Run: headless pygame with SDL's dummy video driver; simulated clock (each Clock.tick advances the game by its frame time, no real sleeping); random seed 0; keys injected as events and as key.get_pressed() state; mouse plan: one left click at the window centre at the start of phase 2, then a move to the lower-right quarter at the start of phase 3.
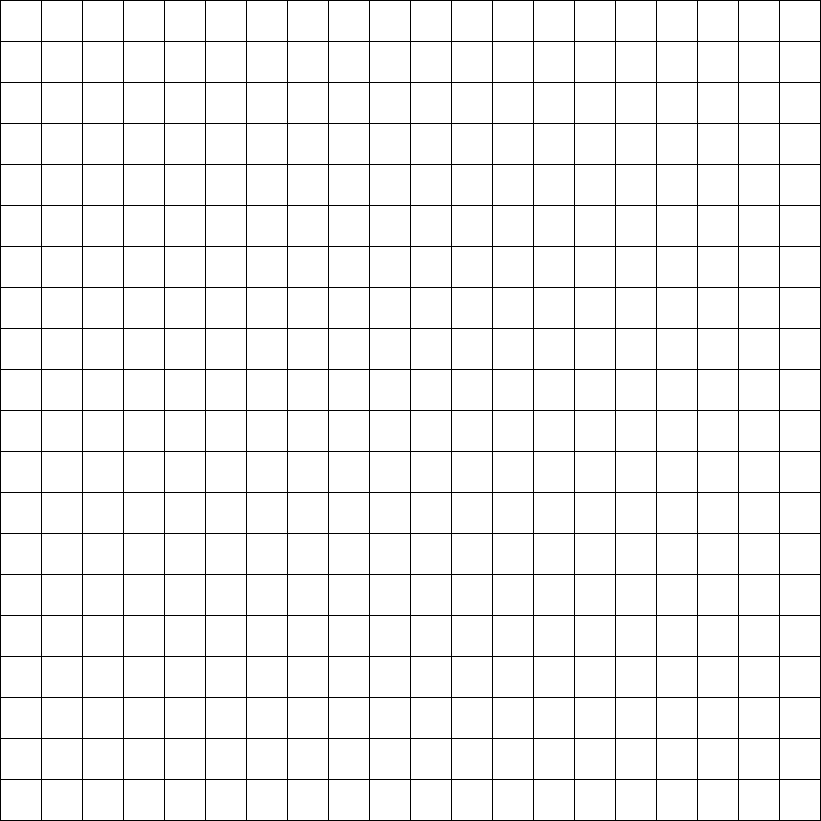
Frame 1 of 2 · flips 1–60 · no input
Frame 2 of 2 · flips 61–180 · clicked the window centre · tapped SPACE, RETURN · held RIGHT (→), D (game ended) · screen unchanged from frame 1, image omitted

The pygame program that drew these frames:

import pygame
import time
import sys
from queue import Queue

"""
 Example program to show using an array to back a grid on-screen.
 
 Sample Python/Pygame Programs
 Simpson College Computer Science
 http://programarcadegames.com/
 http://simpson.edu/computer-science/
 
 Explanation video: http://youtu.be/mdTeqiWyFnc
"""


def main(grid):
    # creates the grid list
 
    # Loop until the user clicks the close button.
    while running == True:
        for event in pygame.event.get():  # User did something
            if event.type == pygame.QUIT:  # If user clicked close
                quit()  # Flag that we are done so we exit this loop
            try:
                if pygame.mouse.get_pressed()[0]: # Left Click
                    # User clicks the mouse. Get the position
                    pos = pygame.mouse.get_pos()
                    # Change the x/y screen coordinates to grid coordinates
                    column = pos[0] // (WIDTH + MARGIN)
                    row = pos[1] // (HEIGHT + MARGIN)
                    # Set that location to one
                    grid[row][column] = 1

                if pygame.mouse.get_pressed()[2]: # Right click
                    # User clicks the mouse. Get the position
                    pos = pygame.mouse.get_pos()
                    # Change the x/y screen coordinates to grid coordinates
                    column = pos[0] // (WIDTH + MARGIN)
                    row = pos[1] // (HEIGHT + MARGIN)
                    # Set that location to one
                    grid[row][column] = 0
                    
                if event.type == pygame.KEYDOWN:
                    if event.key == pygame.K_SPACE:
                        quit()

                    if event.key == pygame.K_s:
                        # User clicks the mouse. Get the position
                        pos = pygame.mouse.get_pos()
                        # Change the x/y screen coordinates to grid coordinates
                        column = pos[0] // (WIDTH + MARGIN)
                        row = pos[1] // (HEIGHT + MARGIN)
                        # Set that location to one
                        grid[row][column] = 2
                        print("Start Grid coordinates:", row, column, end="\n\n")

                    if event.key == pygame.K_f:
                        # User clicks the mouse. Get the position
                        pos = pygame.mouse.get_pos()
                        # Change the x/y screen coordinates to grid coordinates
                        column = pos[0] // (WIDTH + MARGIN)
                        row = pos[1] // (HEIGHT + MARGIN)
                        # Set that location to one
                        grid[row][column] = 3
                        print("End Grid coordinates:", row, column, end="\n\n")

                    if event.key == pygame.K_1:
                        print("Starting BFS algorithm...", end="\n")
                        start = findStart(grid)
                        if start == None:
                            print("BFS canceled because start location was missing", end="\n\n")

                        else:
                            end = findEnd(grid)
                            if end == None:
                                print("BFS canceled because end location was missing", end="\n\n")

                            else:
                                try:
                                    path = (BFS(grid, start, end))
                                    for i in path:
                                        x,y = i
                                        grid[x][y] = 4
                                    print("Finished BFS algorithm.", end="\n\n")
                                except TypeError:
                                    print("No path found.", end="\n\n")
                                    removeVisualTrail(grid)

                    if event.key == pygame.K_0: # Clears the board
                        grid = [
                            [0, 0, 0, 0, 0, 0, 0, 0, 0, 0, 0, 0, 0, 0, 0, 0, 0, 0, 0, 0],
                            [0, 0, 0, 0, 0, 0, 0, 0, 0, 0, 0, 0, 0, 0, 0, 0, 0, 0, 0, 0], 
                            [0, 0, 0, 0, 0, 0, 0, 0, 0, 0, 0, 0, 0, 0, 0, 0, 0, 0, 0, 0], 
                            [0, 0, 0, 0, 0, 0, 0, 0, 0, 0, 0, 0, 0, 0, 0, 0, 0, 0, 0, 0], 
                            [0, 0, 0, 0, 0, 0, 0, 0, 0, 0, 0, 0, 0, 0, 0, 0, 0, 0, 0, 0], 
                            [0, 0, 0, 0, 0, 0, 0, 0, 0, 0, 0, 0, 0, 0, 0, 0, 0, 0, 0, 0], 
                            [0, 0, 0, 0, 0, 0, 0, 0, 0, 0, 0, 0, 0, 0, 0, 0, 0, 0, 0, 0], 
                            [0, 0, 0, 0, 0, 0, 0, 0, 0, 0, 0, 0, 0, 0, 0, 0, 0, 0, 0, 0], 
                            [0, 0, 0, 0, 0, 0, 0, 0, 0, 0, 0, 0, 0, 0, 0, 0, 0, 0, 0, 0], 
                            [0, 0, 0, 0, 0, 0, 0, 0, 0, 0, 0, 0, 0, 0, 0, 0, 0, 0, 0, 0], 
                            [0, 0, 0, 0, 0, 0, 0, 0, 0, 0, 0, 0, 0, 0, 0, 0, 0, 0, 0, 0], 
                            [0, 0, 0, 0, 0, 0, 0, 0, 0, 0, 0, 0, 0, 0, 0, 0, 0, 0, 0, 0], 
                            [0, 0, 0, 0, 0, 0, 0, 0, 0, 0, 0, 0, 0, 0, 0, 0, 0, 0, 0, 0], 
                            [0, 0, 0, 0, 0, 0, 0, 0, 0, 0, 0, 0, 0, 0, 0, 0, 0, 0, 0, 0], 
                            [0, 0, 0, 0, 0, 0, 0, 0, 0, 0, 0, 0, 0, 0, 0, 0, 0, 0, 0, 0], 
                            [0, 0, 0, 0, 0, 0, 0, 0, 0, 0, 0, 0, 0, 0, 0, 0, 0, 0, 0, 0], 
                            [0, 0, 0, 0, 0, 0, 0, 0, 0, 0, 0, 0, 0, 0, 0, 0, 0, 0, 0, 0], 
                            [0, 0, 0, 0, 0, 0, 0, 0, 0, 0, 0, 0, 0, 0, 0, 0, 0, 0, 0, 0], 
                            [0, 0, 0, 0, 0, 0, 0, 0, 0, 0, 0, 0, 0, 0, 0, 0, 0, 0, 0, 0], 
                            [0, 0, 0, 0, 0, 0, 0, 0, 0, 0, 0, 0, 0, 0, 0, 0, 0, 0, 0, 0]]
                        print("clearing grid", end="\n\n")
                    if event.key == pygame.K_9: # preset maze 1
                        grid = [
                            [2, 0, 1, 0, 0, 0, 1, 0, 0, 0, 1, 0, 0, 0, 1, 0, 0, 0, 1, 0], 
                            [0, 0, 1, 0, 1, 0, 1, 0, 1, 0, 1, 0, 1, 0, 1, 0, 1, 0, 1, 0], 
                            [0, 1, 1, 0, 1, 0, 1, 0, 1, 0, 1, 0, 1, 0, 1, 0, 1, 0, 1, 0], 
                            [0, 0, 0, 0, 1, 0, 1, 0, 1, 0, 1, 0, 1, 0, 1, 0, 1, 0, 1, 0], 
                            [1, 1, 1, 1, 1, 0, 1, 0, 1, 0, 1, 0, 1, 0, 1, 0, 1, 0, 1, 0], 
                            [0, 0, 0, 0, 0, 0, 1, 0, 1, 0, 1, 0, 1, 0, 1, 0, 1, 0, 1, 0], 
                            [0, 1, 1, 1, 1, 1, 1, 0, 1, 0, 1, 0, 1, 0, 1, 0, 1, 0, 1, 0], 
                            [0, 0, 0, 0, 0, 0, 0, 0, 1, 0, 1, 0, 1, 0, 1, 0, 1, 0, 1, 0], 
                            [1, 1, 1, 1, 1, 1, 1, 1, 1, 0, 1, 0, 1, 0, 1, 0, 1, 0, 1, 0], 
                            [0, 0, 0, 0, 0, 0, 0, 0, 0, 0, 1, 0, 1, 0, 1, 0, 1, 0, 1, 0], 
                            [0, 1, 1, 1, 1, 1, 1, 1, 1, 1, 1, 0, 1, 0, 1, 0, 1, 0, 1, 0], 
                            [0, 0, 0, 0, 0, 0, 0, 0, 0, 0, 0, 0, 1, 0, 1, 0, 1, 0, 1, 0], 
                            [1, 1, 1, 1, 1, 1, 1, 1, 1, 1, 1, 1, 1, 0, 1, 0, 1, 0, 1, 0], 
                            [0, 0, 0, 0, 0, 0, 0, 0, 0, 0, 0, 0, 0, 0, 1, 0, 1, 0, 1, 0], 
                            [0, 1, 1, 1, 1, 1, 1, 1, 1, 1, 1, 1, 1, 1, 1, 0, 1, 0, 1, 0], 
                            [0, 0, 0, 0, 0, 0, 0, 0, 0, 0, 0, 0, 0, 0, 0, 0, 1, 0, 1, 0], 
                            [1, 1, 1, 1, 1, 1, 1, 1, 1, 1, 1, 1, 1, 1, 1, 1, 1, 0, 1, 0], 
                            [0, 0, 0, 0, 0, 0, 0, 0, 0, 0, 0, 0, 0, 0, 0, 0, 0, 0, 1, 0], 
                            [0, 1, 1, 1, 1, 1, 1, 1, 1, 1, 1, 1, 1, 1, 1, 1, 1, 1, 1, 0], 
                            [0, 0, 0, 0, 0, 0, 0, 0, 0, 0, 0, 0, 0, 0, 0, 0, 0, 0, 0, 3]]
                        print("Loading preset 1", end="\n\n")
                    if event.key == pygame.K_8: # preset maze 2
                        grid = [
                            [2, 0, 0, 0, 0, 0, 1, 1, 1, 0, 0, 0, 0, 0, 0, 0, 0, 0, 1, 1], 
                            [0, 0, 0, 0, 0, 1, 1, 1, 0, 0, 0, 0, 0, 0, 0, 0, 0, 0, 0, 1], 
                            [0, 0, 0, 0, 1, 1, 1, 0, 0, 0, 0, 0, 0, 0, 0, 0, 1, 0, 0, 0], 
                            [0, 0, 0, 0, 0, 1, 0, 0, 0, 0, 0, 0, 0, 0, 0, 1, 1, 1, 0, 0], 
                            [0, 0, 1, 0, 0, 0, 0, 0, 0, 0, 0, 0, 0, 0, 1, 1, 1, 0, 0, 0], 
                            [0, 1, 1, 1, 0, 0, 0, 0, 0, 0, 0, 0, 0, 1, 1, 1, 0, 0, 0, 0], 
                            [1, 1, 1, 0, 0, 0, 0, 0, 0, 0, 0, 0, 1, 1, 1, 0, 0, 0, 0, 0], 
                            [1, 1, 0, 0, 0, 0, 0, 0, 0, 0, 0, 1, 1, 1, 0, 0, 0, 0, 0, 0], 
                            [1, 0, 0, 0, 0, 0, 0, 0, 0, 0, 1, 1, 1, 0, 0, 0, 0, 0, 0, 0], 
                            [0, 0, 0, 0, 0, 0, 0, 0, 0, 1, 1, 1, 0, 0, 0, 0, 0, 0, 0, 0], 
                            [0, 0, 0, 0, 0, 0, 0, 0, 1, 1, 1, 0, 0, 0, 0, 0, 0, 0, 0, 0], 
                            [0, 0, 0, 0, 0, 0, 0, 1, 1, 1, 0, 0, 0, 0, 0, 0, 0, 0, 0, 1], 
                            [0, 0, 0, 0, 0, 0, 1, 1, 1, 0, 0, 0, 0, 0, 0, 0, 0, 0, 1, 1], 
                            [0, 0, 0, 0, 0, 1, 1, 1, 0, 0, 0, 0, 0, 0, 0, 0, 0, 1, 1, 1], 
                            [0, 0, 0, 0, 1, 1, 1, 0, 0, 0, 0, 0, 0, 0, 0, 0, 1, 1, 1, 0], 
                            [0, 0, 0, 1, 1, 1, 0, 0, 0, 0, 0, 0, 0, 0, 0, 0, 0, 1, 0, 0], 
                            [0, 0, 1, 1, 1, 0, 0, 0, 0, 0, 0, 0, 0, 0, 1, 0, 0, 0, 0, 0], 
                            [0, 0, 0, 1, 0, 0, 0, 0, 0, 0, 0, 0, 0, 1, 1, 1, 0, 0, 0, 0], 
                            [1, 0, 0, 0, 0, 0, 0, 0, 0, 0, 0, 0, 1, 1, 1, 0, 0, 0, 0, 0], 
                            [1, 1, 0, 0, 0, 0, 0, 0, 0, 0, 0, 1, 1, 1, 0, 0, 0, 0, 0, 3]]
                        print("Loading preset 2", end="\n\n")

            except IndexError:
                pass
                    

        drawGrid(grid)

def drawGrid(grid):
    # Set the screen background
    screen.fill(BLACK)
    # Draw the grid
    for row in range(20):
        for column in range(20):
            if grid[row][column] == 0:
                color = WHITE
            elif grid[row][column] == 1:
                color = BLACK
            elif grid[row][column] == 2:
                color = GREEN
            elif grid[row][column] == 3:
                color = RED
            elif grid[row][column] == 4:
                color = BLUE
            elif grid[row][column] == 5:
                color = BLUE

            draw = pygame.draw.rect(screen,
                        color,
                        [(MARGIN + WIDTH) * column + MARGIN,
                        (MARGIN + HEIGHT) * row + MARGIN,
                        WIDTH,
                        HEIGHT])
    # Limit to 60 frames per second
    clock.tick(60)
    # Go ahead and update the screen with what we've drawn.
    pygame.display.flip()

def createGrid(grid):
    for row in range(20):
        # Add an empty array that will hold each cell
        # in this row
        grid.append([])
        for column in range(20):
            grid[row].append(0)  # Append a cell

def findStart(grid):
    print("    Finding start location...", end="\n")
    for row in range(len(grid)): # row
        for column in range(len(grid[0])): #column
            if grid[row][column] == 2:
                print("    Start location: ", str(tuple([row, column])), end="\n")
                return tuple([row, column])
    return None

def findEnd(grid):
    print("    Finding end location...", end="\n")
    for row in range(len(grid)):
        for column in range(len(grid[0])):
            if grid[row][column] == 3:
                print("    End location: ", str(tuple([row, column])), end="\n")
                return tuple([row, column])
    return None

def BFS(grid, start, end):
    basic_operations = 0
    queue = [start]
    visited = set()

    while len(queue) != 0:
        if queue[0] == start:
            path = [queue.pop(0)]  # Required due to a quirk with tuples in Python
        else:
            path = queue.pop(0)
        front = path[-1]
        if front == end:
            removeVisualTrail(grid)
            path = path[1:-1] # removes first and last coordinate in list
            return path
        elif front not in visited:
            for adjacentSpot in getAdjacentSpots(grid, front, visited):
                newPath = list(path)
                newPath.append(adjacentSpot)
                queue.append(newPath)

                x,y=adjacentSpot
                if grid[x][y] == 0:
                    grid[x][y] = 5
                    drawGrid(grid)
                    # time.sleep(1)

                basic_operations += 1
            visited.add(front)
    return None

def getAdjacentSpots(grid, spot, visited):
    spots = list()

    if spot[0]-1 >= 0 and spot[0]-1 <= 19: # Up
        spots.append((spot[0]-1, spot[1]))
    if spot[1]+1 >= 0 and spot[1]+1 <= 19: # Right
        spots.append((spot[0], spot[1]+1))
    if spot[0]+1 >= 0 and spot[0]+1 <= 19: # Down
        spots.append((spot[0]+1, spot[1]))
    if spot[1]-1 >= 0 and spot[1]-1 <= 19: # Left   
        spots.append((spot[0], spot[1]-1)) 
    if spot[0]-1 >= 0 and spot[0]-1 <= 19 and spot[1]-1 >= 0 and spot[1]-1 <= 19: # up left
        spots.append((spot[0]-1, spot[1]-1)) 
    if spot[0]-1 >= 0 and spot[0]-1 <= 19 and spot[1]+1 >= 0 and spot[1]+1 <= 19: # up right
        spots.append((spot[0]-1, spot[1]+1))
    if spot[0]+1 >= 0 and spot[0]+1 <= 19 and spot[1]+1 >= 0 and spot[1]+1 <= 19: # down right
        spots.append((spot[0]+1, spot[1]+1))
    if spot[0]+1 >= 0 and spot[0]+1 <= 19 and spot[1]-1 >= 0 and spot[1]-1 <= 19: # down left
        spots.append((spot[0]+1, spot[1]-1)) 

    final = list()
    for i in spots:
        if grid[i[0]][i[1]] != 1 and i not in visited:
            final.append(i)
    return final

def removeVisualTrail(grid):
    for row in range(len(grid)): # row
        for column in range(len(grid[0])): #column
            if grid[row][column] == 5:
                grid[row][column] = 0
    drawGrid(grid)

def quit():
    print("Closing application.")
    pygame.quit()
    raise SystemExit(0)

if __name__ == "__main__" :
    print("\n"*2)
    # creates the grid list
    grid = []

    # Define some colors
    BLACK = (0, 0, 0)
    WHITE = (255, 255, 255)
    GREEN = (0, 255, 0)
    RED = (255, 0, 0)
    GREY = (220,220,220)
    BLUE = (0,0,255)
    
    # This sets the WIDTH and HEIGHT of each grid location
    WIDTH = 40
    HEIGHT = 40
    
    # This sets the margin between each cell
    MARGIN = 1

    # Initialize pygame
    pygame.init()
    # Set the HEIGHT and WIDTH of the screen
    WINDOW_SIZE = [821, 821]
    screen = pygame.display.set_mode(WINDOW_SIZE)
    
    # Set title of screen
    pygame.display.set_caption("My App")

    # Used to manage how fast the screen updates
    clock = pygame.time.Clock()

    running = True
    createGrid(grid)
    main(grid)
